Image classification data set "datasets" (chinmoy12c/spsVision on GitHub). Class labels (3): paper, scissor, stone.

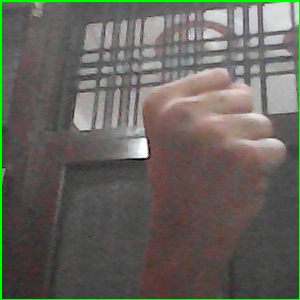
Label: stone

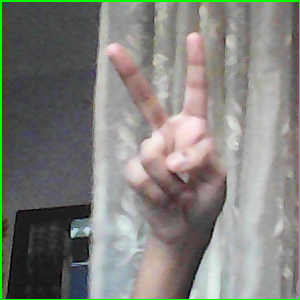
Label: scissor

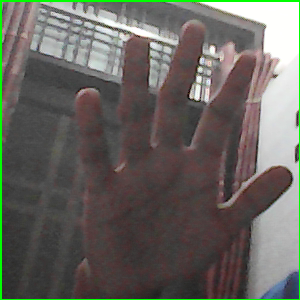
Label: paper

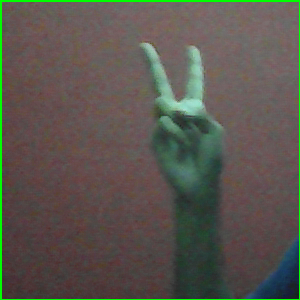
Label: scissor

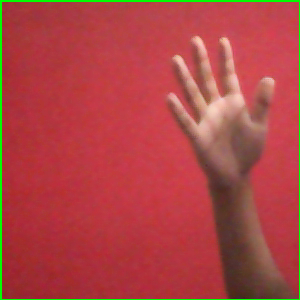
Label: paper

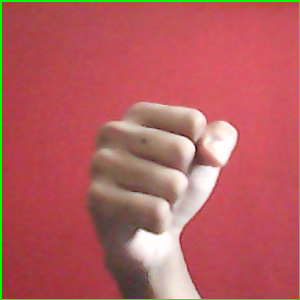
Label: stone
